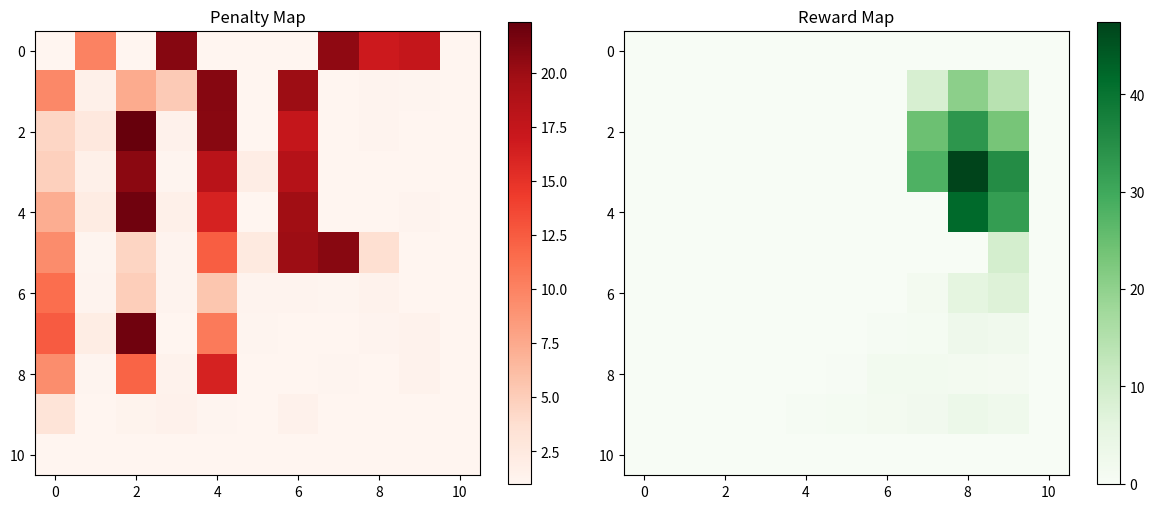

Reproduce this figure in Python.
"""
This is a simple maze-solving agent that uses a spiking neural network. Inspiration comes from the paper:

Bianchi, S., Muñoz-Martín, I., Hashemkhani, S., Pedretti, G. & Ielmini, D.
A bio-inspired recurrent neural network with self-adaptive neurons and PCM synapses for
solving reinforcement learning tasks. in vol. 00 1–5 (Institute of Electrical and Electronics Engineers Inc., 2020).

"""

import random
import numpy as np
import matplotlib.pyplot as plt


M = 10  # Maze size (10x10 for simplicity; set to 30 for full scale)

learning_rate = 0.2 # Learning rate for synaptic weight updates
directions = [(0,1), (1,0), (0,-1), (-1,0)]  # right, down, left, up


def in_bounds(x, y):
    """
    Checks if the provided coordinates (x, y) are within the bounds of the maze.

    :param x: The x-coordinate to check.
    :param y: The y-coordinate to check.
    :return: True if (x, y) is within bounds, False otherwise.
    """
    return 0 <= x < M and 0 <= y < M

class Neuron:
    def __init__(self, x, y):
        self.x = x
        self.y = y
        self.threshold = 1.0 # Starting threshold
        self.potential = 0.0
        self.fired = False
        self.neighbors = []
        self.adaptation_rate = 0.3
        self.recovery_rate = 0.05
        self.synaptic_weights = {}
        self.is_wall = False

        self.penalty = 0.0
        self.reward = 0.0

    def connect_neighbors(self, grid):
        if self.is_wall:
            return
        for dx, dy in directions:
            nx, ny = self.x + dx, self.y + dy
            if in_bounds(nx, ny):
                neighbor = grid[nx][ny]
                self.neighbors.append(neighbor)
                self.synaptic_weights[neighbor] = random.uniform(0.05, 0.5)

    def receive_spike(self, weight):
        self.potential += weight

    def step(self):
        if self.potential >= self.threshold:
            self.fired = True
            self.potential = 0.0 # Reset the potential 
            self.threshold += self.adaptation_rate
            return True
        else:
            self.threshold = max(1.0, self.threshold - self.recovery_rate)
            self.fired = False
            return False

    def reset_synaptic_weights(self):
        for neighbor in self.synaptic_weights:
            self.synaptic_weights[neighbor] = random.uniform(0.05, 0.5)

    def strengthen_connection(self, neighbor):
        """
        Neurons that fire together, wire together.
        """
        if neighbor in self.synaptic_weights:
            self.synaptic_weights[neighbor] += learning_rate

class MazeNetwork:
    def __init__(self, size):
        self.size = size+1
        self.grid = [[Neuron(x, y) for y in range(self.size)] for x in range(self.size)]
        self.agent_start = (1, 1)
        self.agent_pos = self.agent_start
        self.goal_pos = (4, 7)
        self.walls = set()
        self.trial_path = []
        self.trial_path_map = np.zeros((self.size, self.size))
        self.spike_count = 0
        self.set_manual_walls()
        for row in self.grid:
            for neuron in row:
                neuron.connect_neighbors(self.grid)

    def set_manual_walls(self):
        rows = len(self.grid)
        cols = len(self.grid[0])

        for i in range(rows):
            for j in range(cols):
                if i == 0 or i == rows - 1 or j == 0 or j == cols - 1:
                    if (i, j) != self.agent_pos and (i, j) != self.goal_pos:
                        self.grid[i][j].is_wall = True
                        self.walls.add((i, j))

        wall_positions = [
            (1, 2), (1, 4), (1, 6),
            (2, 2), (2, 4), (2, 6),
            (3, 2), (3, 4), (3, 6),
            (4, 2), (4, 4), (4, 6),
            (5, 2), (5, 4), (5, 6), (5, 7), (5, 8),
            (6, 2), (6, 4),
            (7, 2), (7, 4),
            (8, 2), (8, 4),
        ]
        for x, y in wall_positions:
            if (x, y) != self.agent_pos and (x, y) != self.goal_pos:
                self.grid[x][y].is_wall = True
                self.walls.add((x, y))

    def reset_firing_and_potential(self):
        for row in self.grid:
            for neuron in row:
                neuron.fired = False
                neuron.potential = 0.0

    def get_random_start(self):
        candidates = [
            (x, y) for x in range(self.size) for y in range(self.size)
            if not self.grid[x][y].is_wall and (x, y) != self.goal_pos
        ]
        return random.choice(candidates)

    def reset_trial(self):
        self.agent_start = self.get_random_start()
        self.trial_path_map = np.zeros((self.size, self.size))
        self.trial_path = []
        self.spike_count = 0
        for row in self.grid:
            for neuron in row:
                if not neuron.is_wall and (neuron.x, neuron.y) != self.goal_pos:
                    neuron.reset_synaptic_weights()

    def apply_penalty(self, pos, is_wall=False):
        x, y = pos
        neuron = self.grid[x][y]
        penalty = 20.0 if is_wall else 2.0
        neuron.threshold += penalty
        neuron.penalty += penalty

    def apply_reward(self):
        for inx, pos in enumerate(self.trial_path[-20:]):
            x, y = pos
            neuron = self.grid[x][y]
            neuron.threshold = max(0.0, neuron.threshold - (1 * inx))
            neuron.reward += 0.1 * inx

    def step(self):
        x, y = self.agent_pos
        current_neuron = self.grid[x][y]

        for neighbor in current_neuron.neighbors:
            weight = current_neuron.synaptic_weights[neighbor]
            neighbor.receive_spike(weight)

        next_pos = None
        for neighbor in current_neuron.neighbors:
            if neighbor.step(): # If neighbor neuron fired
                if neighbor.is_wall:
                    self.apply_penalty((neighbor.x, neighbor.y), is_wall=True)
                    self.apply_penalty((current_neuron.x, current_neuron.y), is_wall=False)
                    break
                else: # neighbor.is not a wall
                    next_pos = (neighbor.x, neighbor.y)
                    self.trial_path_map[next_pos] += 1
                    self.trial_path.append((x, y))
                    fired_neighbor = neighbor
                    current_neuron.strengthen_connection(fired_neighbor)
                    self.reset_firing_and_potential()
                    break


        if next_pos:
            self.agent_pos = next_pos
            current_neuron.reset_synaptic_weights()

            if self.agent_pos == self.goal_pos:
                self.apply_reward()
                return True  # Goal reached

        return False  # Goal not reached

    def print_maze(self):
        for i in range(self.size):
            row = ""
            for j in range(self.size):
                if (i, j) == self.agent_pos:
                    row += "A "
                elif (i, j) == self.goal_pos:
                    row += "G "
                elif self.grid[i][j].is_wall:
                    row += "# "
                else:
                    row += ". "
            print(row)
        print("\n")

    def get_penalty_map(self):
        return np.array([[self.grid[i][j].penalty for j in range(self.size)] for i in range(self.size)])

    def get_threshold_map(self):
        return np.array([[self.grid[i][j].threshold for j in range(self.size)] for i in range(self.size)])

    def get_reward_map(self):
        return np.array([[self.grid[i][j].reward for j in range(self.size)] for i in range(self.size)])


# Example usage
maze_net = MazeNetwork(M)
num_trials = 250

for trial in range(num_trials):
    steps = 0
    while steps < 200:
        reached = maze_net.step()
        steps += 1
        if reached:
            print(f"Trial {trial+1}: Reached the goal in {steps} steps.")
            maze_net.reset_trial()
            break
    else:
        print(f"Trial {trial+1}: Did not reach the goal in 400 steps.")
        maze_net.reset_trial()

steps = 0
maze_net.reset_trial()
maze_net.agent_pos = (1, 1)
while steps < 250:
    reached = maze_net.step()
    # maze_net.print_maze()
    steps += 1
    if reached:
        print(f"Reached the goal in {steps} steps.")
        break
else:
    print(f"Did not reach the goal in 250 steps.")

print(maze_net.trial_path_map)
maze_net.print_maze()

# Visualize penalty and reward maps
penalty_map = maze_net.get_threshold_map()
reward_map = maze_net.get_reward_map()

plt.figure(figsize=(12, 5))

plt.subplot(1, 2, 1)
plt.title("Penalty Map")
plt.imshow(penalty_map, cmap='Reds', interpolation='nearest')
plt.colorbar()

plt.subplot(1, 2, 2)
plt.title("Reward Map")
plt.imshow(reward_map, cmap='Greens', interpolation='nearest')
plt.colorbar()

plt.tight_layout()
plt.show()
